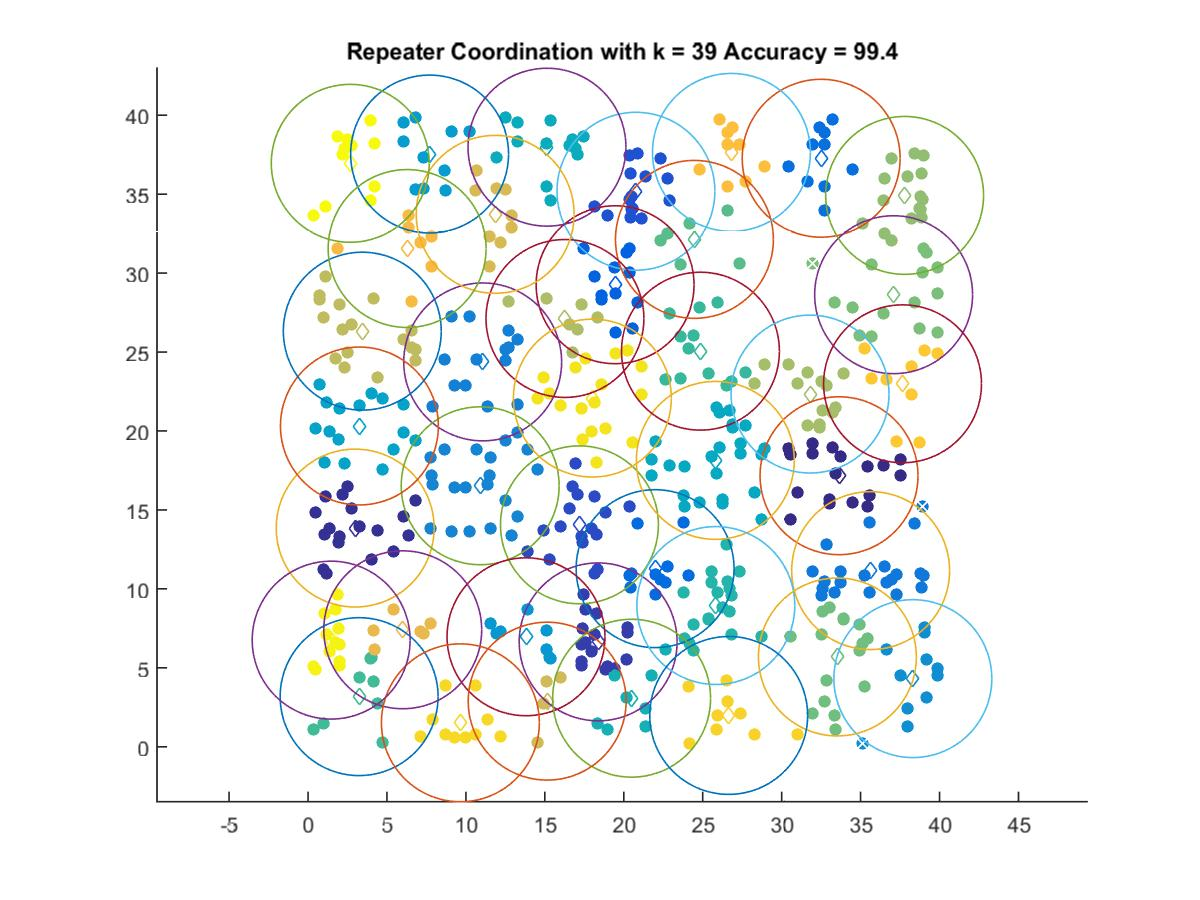

Data behind this chart, as committed beside it:
33.632, 17.167
2.987, 13.85
18.38, 6.642
17.19, 14.06
20.77, 35.19
19.45, 29.26
21.98, 11.28
32.5, 37.28
35.63, 11.16
11.06, 24.38
10.9, 16.53
38.31, 4.315
13.81, 6.966
7.699, 37.54
3.255, 20.32
25.8, 18.14
15.13, 37.98
20.5, 3.074
25.83, 8.945
24.86, 25.05
3.235, 3.175
24.47, 32.14
33.53, 5.687
37.09, 28.63
37.79, 34.92
31.8, 22.34
16.27, 27.13
3.436, 26.32
15.14, 2.889
11.85, 33.72
5.998, 7.409
6.276, 31.56
26.82, 37.65
37.66, 22.99
26.64, 1.984
9.649, 1.516
18.01, 22.08
1.464, 6.754
2.674, 36.95
